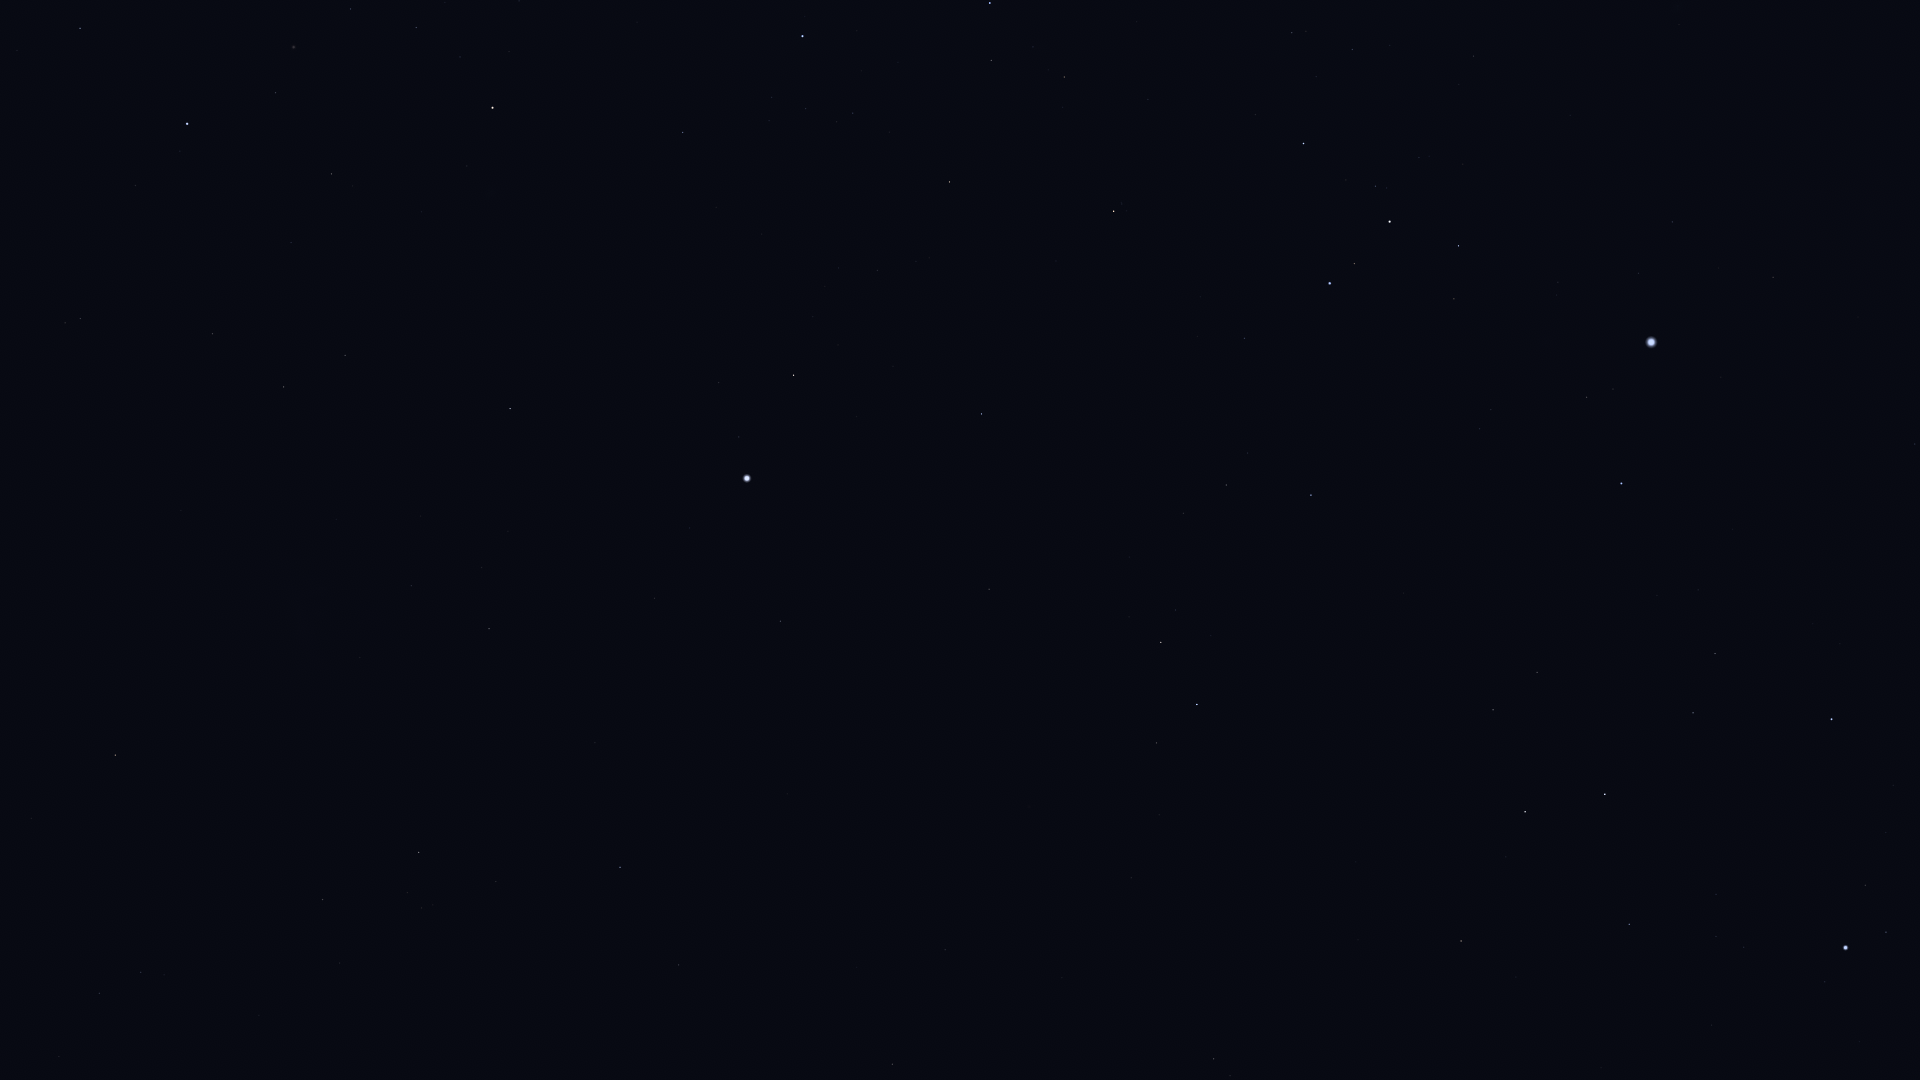

Data behind this chart, as committed beside it:
Star_ID, Name, X, Y
11001, HIP 11001, 99, 993
12394, HIP 12394, 141, 972
17096, Tupi, 580, 1076
17440, HIP 17440, 323, 900
17678, HIP 17678, 115, 755
18597, HIP 18597, 422, 908
19747, HIP 19747, 892, 1064
19780, HIP 19780, 419, 852
19893, HIP 19893, 679, 965
19921, HIP 19921, 496, 882
21060, HIP 21060, 857, 967
21281, HIP 21281, 620, 867
21393, Theemin, 1214, 1059
21770, HIP 21770, 945, 950
21861, HIP 21861, 1062, 978
21949, HIP 21949, 245, 697
22491, Mouhoun, 1391, 1019
23685, HIP 23685, 1461, 941
24244, HIP 24244, 1744, 947
24305, HIP 24305, 1629, 924
24327, HIP 24327, 1716, 937
24436, Rigel, 1846, 948
24845, HIP 24845, 1716, 894
24873, HIP 24873, 1739, 895
25606, Nihal, 1525, 812
25859, HIP 25859, 1156, 743
25918, HIP 25918, 132, 569
25985, Arneb, 1605, 794
26069, HIP 26069, 489, 629
26380, Bubup, 203, 573
26634, Phact, 1197, 705
27100, HIP 27100, 411, 586
27288, HIP 27288, 1693, 713
27321, HIP 27321, 780, 621
27366, Saiph, 1832, 719
27530, HIP 27530, 654, 598
27628, Wazn, 1161, 642
27890, HIP 27890, 482, 568
28103, HIP 28103, 1715, 654
28199, HIP 28199, 1176, 610
28328, HIP 28328, 989, 589
28910, HIP 28910, 1698, 590
29034, Elkurud, 1129, 557
29550, Amadioha, 1314, 532
30122, Furud, 1311, 495
30277, HIP 30277, 1226, 485
30324, Mirzam, 1621, 484
30438, Canopus, 747, 478
30867, HIP 30867, 1915, 444
31416, HIP 31416, 1491, 410
31592, HIP 31592, 1587, 397
31685, HIP 31685, 981, 414
31895, Nosaxa, 848, 411
32349, Sirius, 1651, 342
32607, HIP 32607, 510, 409
32759, HIP 32759, 1244, 338
32768, HIP 32768, 794, 375
33160, HIP 33160, 1773, 277
33165, HIP 33165, 1460, 298
33347, HIP 33347, 1638, 273
... 23 more rows
